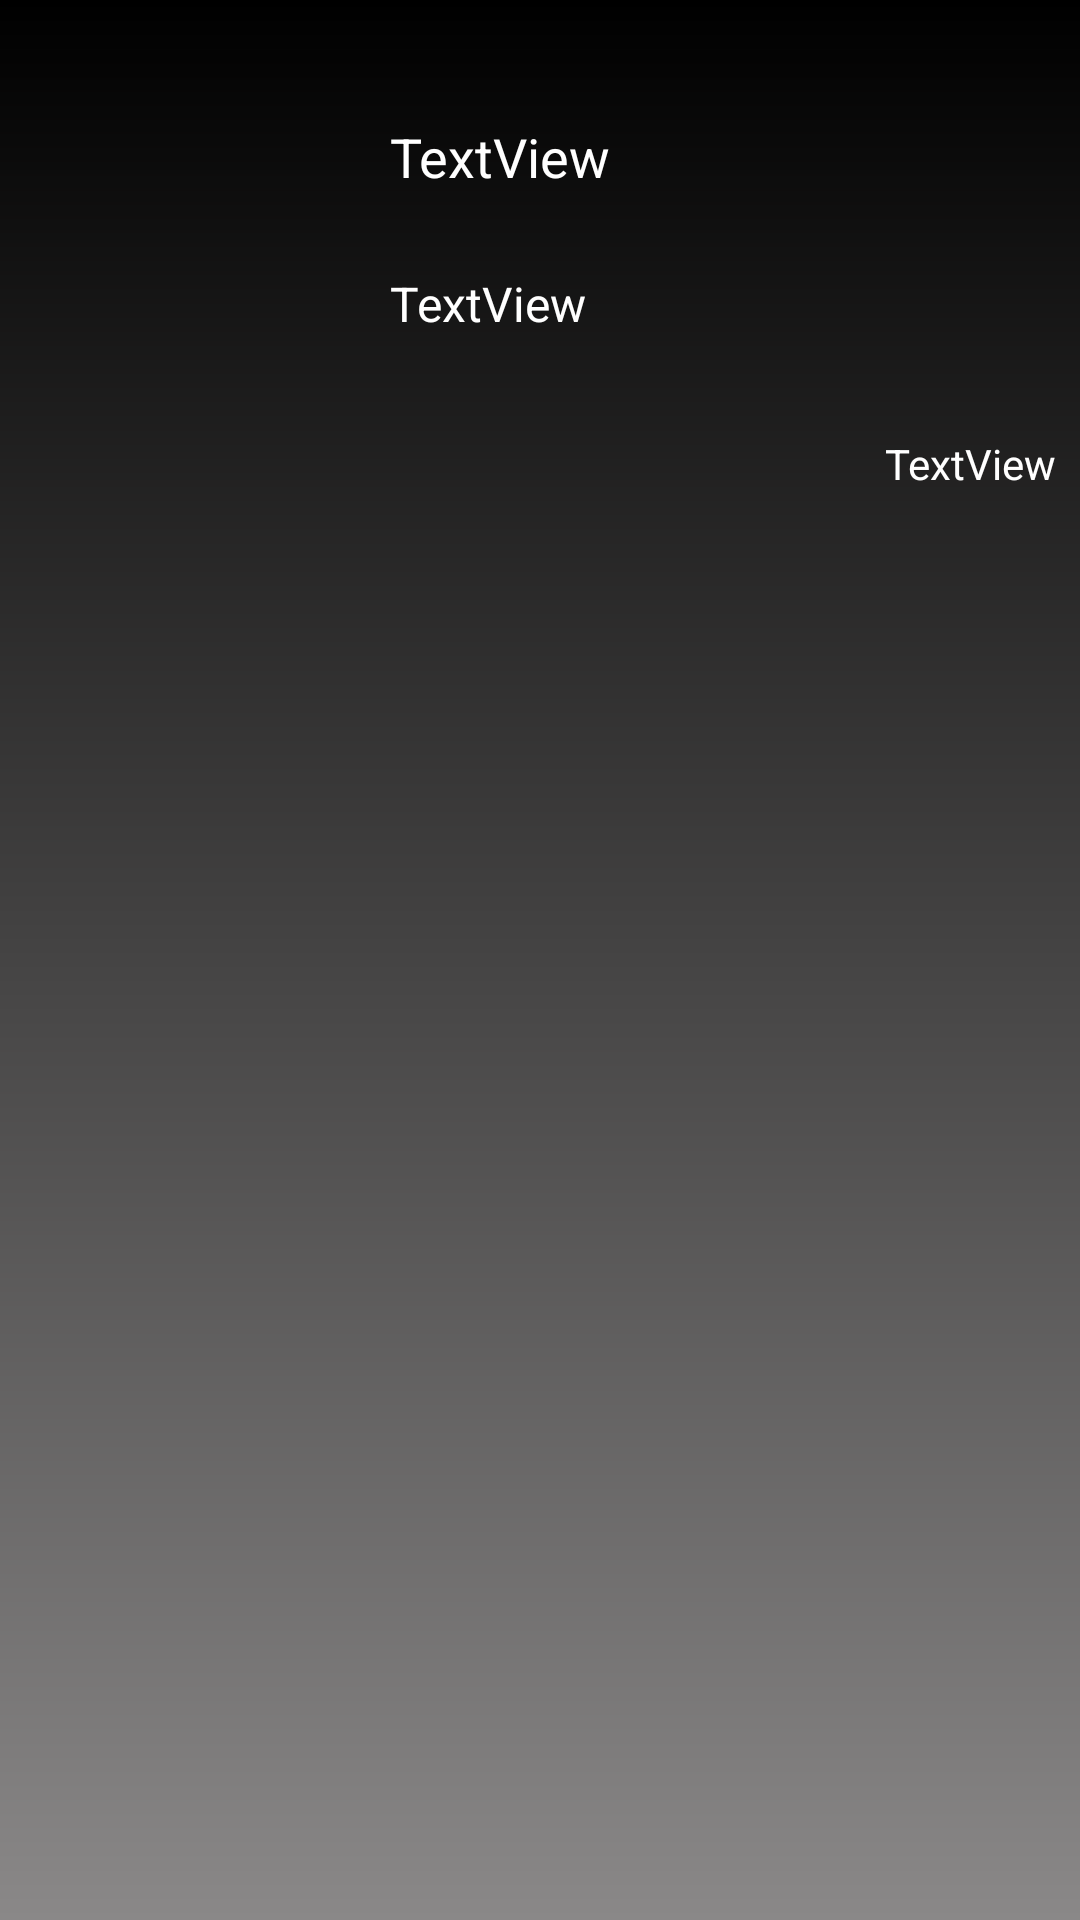

Layout XML and referenced resources for this Android screen:
<!-- AndroidManifest.xml: application theme Theme.Planetario -->
<!-- res/layout/elemento_lista.xml -->
<?xml version="1.0" encoding="utf-8"?>
<androidx.constraintlayout.widget.ConstraintLayout xmlns:android="http://schemas.android.com/apk/res/android"
    xmlns:app="http://schemas.android.com/apk/res-auto"
    android:layout_width="match_parent"
    android:layout_height="match_parent"
    android:background="@drawable/degradadodark"
    >
    <androidx.constraintlayout.widget.Guideline
        android:id="@+id/guideline"
        android:layout_width="wrap_content"
        android:layout_height="wrap_content"
        android:orientation="horizontal"
        app:layout_constraintGuide_begin="20dp" />

    <androidx.constraintlayout.widget.Guideline
        android:layout_width="wrap_content"
        android:layout_height="wrap_content"
        android:id="@+id/guideline2"
        app:layout_constraintGuide_begin="84dp"
        android:orientation="horizontal" />

    <androidx.constraintlayout.widget.Guideline
        android:layout_width="wrap_content"
        android:layout_height="wrap_content"
        android:id="@+id/guideline3"
        app:layout_constraintGuide_begin="118dp"
        android:orientation="horizontal" />

    <androidx.constraintlayout.widget.Guideline
        android:layout_width="wrap_content"
        android:layout_height="wrap_content"
        android:id="@+id/guideline4"
        app:layout_constraintGuide_begin="172dp"
        android:orientation="horizontal" />

    <androidx.constraintlayout.widget.Guideline
        android:layout_width="wrap_content"
        android:layout_height="wrap_content"
        android:id="@+id/guideline5"
        app:layout_constraintGuide_begin="193dp"
        android:orientation="horizontal" />

    <androidx.constraintlayout.widget.Guideline
        android:layout_width="wrap_content"
        android:layout_height="wrap_content"
        android:id="@+id/guideline6"
        app:layout_constraintGuide_begin="16dp"
        android:orientation="horizontal" />

    <androidx.constraintlayout.widget.Guideline
        android:layout_width="wrap_content"
        android:layout_height="wrap_content"
        android:id="@+id/guideline7"
        app:layout_constraintGuide_begin="122dp"
        android:orientation="vertical"
        android:background="@drawable/degradadodark"/>

    <TextView
        android:id="@+id/textvTitulo"
        android:layout_width="wrap_content"
        android:layout_height="wrap_content"
        android:layout_marginBottom="8dp"
        android:layout_marginLeft="8dp"
        android:layout_marginTop="8dp"
        android:text="TextView"
        android:textColor="@color/white"
        android:textSize="18sp"
        app:layout_constraintBottom_toTopOf="@+id/guideline2"
        app:layout_constraintLeft_toLeftOf="@+id/guideline7"
        app:layout_constraintTop_toTopOf="@+id/guideline" />

    <TextView
        android:id="@+id/tvtipoplaneta"
        android:layout_width="wrap_content"
        android:layout_height="wrap_content"
        android:layout_marginBottom="8dp"
        android:layout_marginLeft="8dp"
        android:layout_marginTop="8dp"
        android:text="TextView"
        android:textSize="16sp"
        android:textColor="@color/white"
        app:layout_constraintBottom_toTopOf="@+id/guideline3"
        app:layout_constraintLeft_toLeftOf="@+id/guideline7"
        app:layout_constraintTop_toTopOf="@+id/guideline2" />

    <TextView
        android:id="@+id/tvRotacion"
        android:layout_width="wrap_content"
        android:layout_height="wrap_content"
        android:layout_marginBottom="8dp"
        android:layout_marginRight="8dp"
        android:text="TextView"
        android:textColor="@color/white"
        app:layout_constraintBottom_toTopOf="@+id/guideline4"
        app:layout_constraintRight_toRightOf="parent" />


    <ImageView
        android:id="@+id/ivImagen"
        android:layout_width="105dp"
        android:layout_height="138dp"
        android:layout_marginBottom="8dp"
        android:layout_marginLeft="8dp"
        android:layout_marginRight="8dp"
        android:layout_marginTop="8dp"
        app:layout_constraintBottom_toTopOf="@+id/guideline5"
        app:layout_constraintHorizontal_bias="1.0"
        app:layout_constraintLeft_toLeftOf="parent"
        app:layout_constraintRight_toLeftOf="@+id/guideline7"
        app:layout_constraintTop_toTopOf="@+id/guideline6"
        app:srcCompat="@drawable/jupiter" />

</androidx.constraintlayout.widget.ConstraintLayout>
<!-- resources referenced by this layout -->
<resources>
  <!-- drawable degradadodark (drawable) -->
  <?xml version="1.0" encoding="utf-8"?>
  <shape xmlns:android="http://schemas.android.com/apk/res/android">
      <gradient
          android:startColor="@color/black"
          android:endColor="#8A8888"
          android:angle="270"
          ></gradient>
  </shape>
  <style name="Theme.Planetario" parent="Theme.MaterialComponents.DayNight.NoActionBar">
          
          <item name="colorPrimary">@color/white</item>
          <item name="colorPrimaryVariant">@color/black</item>
          <item name="colorOnPrimary">@color/white</item>
          
          <item name="colorSecondary">@color/teal_200</item>
          <item name="colorSecondaryVariant">@color/teal_700</item>
          <item name="colorOnSecondary">@color/black</item>
          
          <item name="android:statusBarColor" tools:targetApi="l">?attr/colorPrimaryVariant</item>
          
      </style>
  <!-- not gathered from this repository: default colours our renderer supplied (Android Studio template values) -->
  <color name="teal_200">#FF03DAC5</color>
  <color name="teal_700">#FF018786</color>
  <color name="black">#FF000000</color>
  <color name="white">#FFFFFFFF</color>
</resources>
